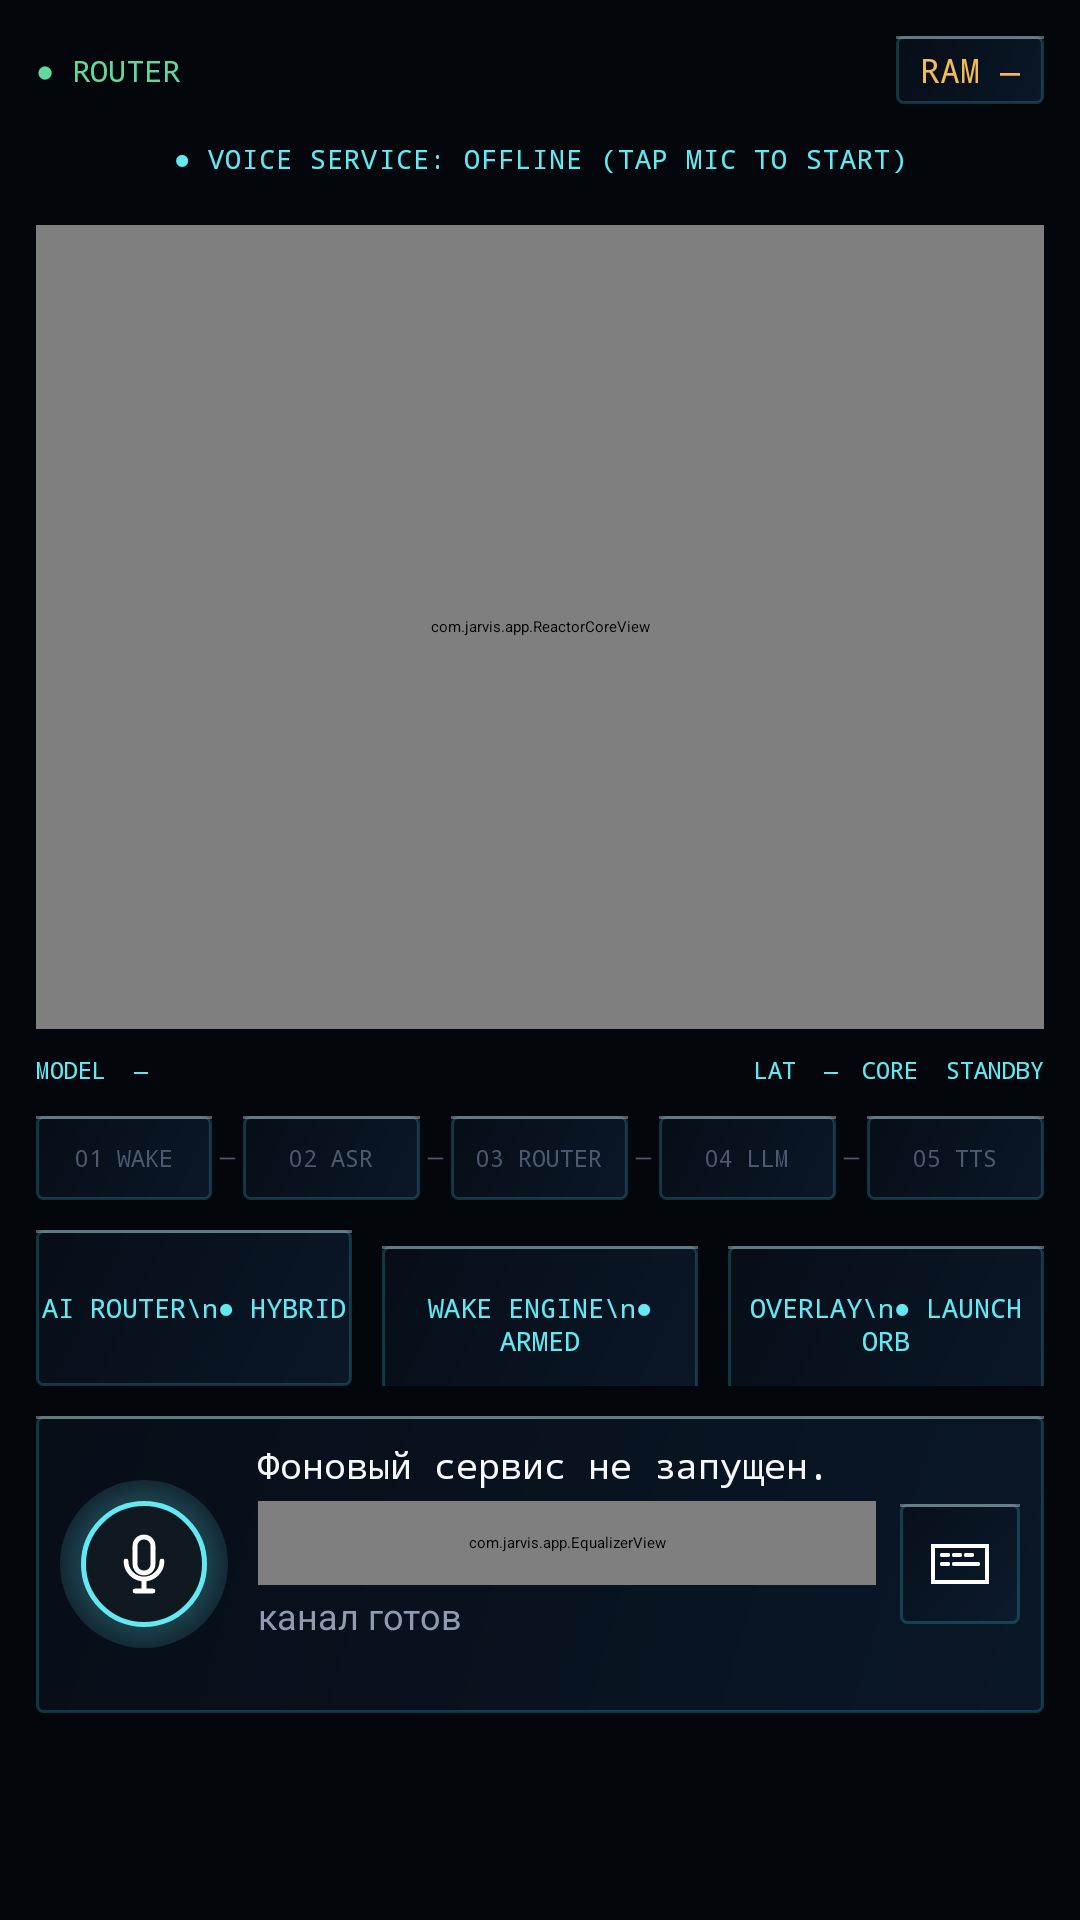

Android layout source for this screen:
<!-- AndroidManifest.xml: application theme Theme.Jarvis -->
<!-- res/layout/screen_home.xml -->
<?xml version="1.0" encoding="utf-8"?>
<ScrollView android:background="@color/jarvis_bg" android:scrollbars="none" android:layout_width="match_parent" android:layout_height="match_parent" android:fillViewport="true"
  xmlns:android="http://schemas.android.com/apk/res/android">
    <LinearLayout android:orientation="vertical" android:padding="12.0dp" android:layout_width="match_parent" android:layout_height="wrap_content">
        <LinearLayout android:gravity="center_vertical" android:layout_width="match_parent" android:layout_height="wrap_content">
            <TextView android:textSize="10.0sp" android:textColor="@color/jarvis_green" android:id="@id/homeRouterMode" android:layout_width="0.0dp" android:layout_height="wrap_content" android:text="● ROUTER" android:layout_weight="1.0" android:fontFamily="monospace" />
            <TextView android:textSize="11.0sp" android:textColor="@color/jarvis_primary" android:id="@id/homeClock" android:background="@drawable/bg_hud_panel" android:paddingTop="4.0dp" android:paddingBottom="4.0dp" android:layout_width="wrap_content" android:layout_height="wrap_content" android:text="RAM —" android:fontFamily="monospace" android:paddingStart="8.0dp" android:paddingEnd="8.0dp" />
        </LinearLayout>
        <TextView android:textSize="9.0sp" android:textColor="@color/jarvis_cyan" android:gravity="center" android:id="@id/assistantState" android:layout_width="match_parent" android:layout_height="wrap_content" android:layout_marginTop="12.0dp" android:layout_marginBottom="16.0dp" android:text="● VOICE SERVICE: OFFLINE (TAP MIC TO START)" android:fontFamily="monospace" android:letterSpacing="0.04" />
        <FrameLayout android:layout_width="match_parent" android:layout_height="268.0dp">
            <com.jarvis.app.ReactorCoreView android:id="@id/homeOrb" android:layout_width="match_parent" android:layout_height="match_parent" />
        </FrameLayout>
        <LinearLayout android:orientation="horizontal" android:layout_width="match_parent" android:layout_height="wrap_content" android:layout_marginTop="8.0dp">
            <TextView android:textSize="8.0sp" android:textColor="@color/jarvis_cyan" android:id="@id/homeModelChip" android:layout_width="0.0dp" android:layout_height="wrap_content" android:text="MODEL  —" android:layout_weight="1.0" android:fontFamily="monospace" />
            <TextView android:textSize="8.0sp" android:textColor="@color/jarvis_cyan" android:id="@id/homeLatencyChip" android:layout_width="wrap_content" android:layout_height="wrap_content" android:text="LAT  —" android:fontFamily="monospace" android:layout_marginStart="8.0dp" android:layout_marginEnd="8.0dp" />
            <TextView android:textSize="8.0sp" android:textColor="@color/jarvis_cyan" android:id="@id/homeCoreChip" android:layout_width="wrap_content" android:layout_height="wrap_content" android:text="CORE  STANDBY" android:fontFamily="monospace" />
        </LinearLayout>
        <LinearLayout android:gravity="center_vertical" android:orientation="horizontal" android:layout_width="match_parent" android:layout_height="wrap_content" android:layout_marginTop="10.0dp">
            <TextView android:textSize="8.0sp" android:textColor="@color/jarvis_faint" android:gravity="center" android:id="@id/pipeWake" android:background="@drawable/bg_hud_panel" android:layout_width="0.0dp" android:layout_height="28.0dp" android:text="01 WAKE" android:layout_weight="1.0" android:fontFamily="monospace" />
            <TextView android:textSize="8.0sp" android:textColor="@color/jarvis_faint" android:layout_width="wrap_content" android:layout_height="wrap_content" android:text="—" android:paddingStart="2.0dp" android:paddingEnd="2.0dp" />
            <TextView android:textSize="8.0sp" android:textColor="@color/jarvis_faint" android:gravity="center" android:id="@id/pipeAsr" android:background="@drawable/bg_hud_panel" android:layout_width="0.0dp" android:layout_height="28.0dp" android:text="02 ASR" android:layout_weight="1.0" android:fontFamily="monospace" />
            <TextView android:textSize="8.0sp" android:textColor="@color/jarvis_faint" android:layout_width="wrap_content" android:layout_height="wrap_content" android:text="—" android:paddingStart="2.0dp" android:paddingEnd="2.0dp" />
            <TextView android:textSize="8.0sp" android:textColor="@color/jarvis_faint" android:gravity="center" android:id="@id/pipeRouter" android:background="@drawable/bg_hud_panel" android:layout_width="0.0dp" android:layout_height="28.0dp" android:text="03 ROUTER" android:layout_weight="1.0" android:fontFamily="monospace" />
            <TextView android:textSize="8.0sp" android:textColor="@color/jarvis_faint" android:layout_width="wrap_content" android:layout_height="wrap_content" android:text="—" android:paddingStart="2.0dp" android:paddingEnd="2.0dp" />
            <TextView android:textSize="8.0sp" android:textColor="@color/jarvis_faint" android:gravity="center" android:id="@id/pipeLlm" android:background="@drawable/bg_hud_panel" android:layout_width="0.0dp" android:layout_height="28.0dp" android:text="04 LLM" android:layout_weight="1.0" android:fontFamily="monospace" />
            <TextView android:textSize="8.0sp" android:textColor="@color/jarvis_faint" android:layout_width="wrap_content" android:layout_height="wrap_content" android:text="—" android:paddingStart="2.0dp" android:paddingEnd="2.0dp" />
            <TextView android:textSize="8.0sp" android:textColor="@color/jarvis_faint" android:gravity="center" android:id="@id/pipeTts" android:background="@drawable/bg_hud_panel" android:layout_width="0.0dp" android:layout_height="28.0dp" android:text="05 TTS" android:layout_weight="1.0" android:fontFamily="monospace" />
        </LinearLayout>
        <LinearLayout android:orientation="horizontal" android:layout_width="match_parent" android:layout_height="wrap_content" android:layout_marginTop="10.0dp">
            <TextView android:textSize="9.0sp" android:textColor="@color/jarvis_cyan" android:gravity="center" android:id="@id/homeRouterCycle" android:background="@drawable/bg_hud_panel" android:layout_width="0.0dp" android:layout_height="52.0dp" android:text="AI ROUTER\n● HYBRID" android:layout_weight="1.0" android:fontFamily="monospace" android:layout_marginEnd="10.0dp" />
            <TextView android:textSize="9.0sp" android:textColor="@color/jarvis_cyan" android:gravity="center" android:id="@id/homeWakeToggle" android:background="@drawable/bg_hud_panel" android:layout_width="0.0dp" android:layout_height="52.0dp" android:text="WAKE ENGINE\n● ARMED" android:layout_weight="1.0" android:fontFamily="monospace" android:layout_marginEnd="10.0dp" />
            <TextView android:textSize="9.0sp" android:textColor="@color/jarvis_cyan" android:gravity="center" android:id="@id/homeOverlayToggle" android:background="@drawable/bg_hud_panel" android:layout_width="0.0dp" android:layout_height="52.0dp" android:text="OVERLAY\n● LAUNCH ORB" android:layout_weight="1.0" android:fontFamily="monospace" />
        </LinearLayout>
        <TextView android:id="@id/homeRouterShort" android:visibility="gone" android:layout_width="0.0dp" android:layout_height="0.0dp" />
        <TextView android:id="@id/homeSttShort" android:visibility="gone" android:layout_width="0.0dp" android:layout_height="0.0dp" />
        <TextView android:id="@id/homeWakeShort" android:visibility="gone" android:layout_width="0.0dp" android:layout_height="0.0dp" />
        <TextView android:id="@id/homeWakeStatus" android:visibility="gone" android:layout_width="0.0dp" android:layout_height="0.0dp" />
        <TextView android:id="@id/homeVoiceProviders" android:visibility="gone" android:layout_width="0.0dp" android:layout_height="0.0dp" />
        <LinearLayout android:gravity="center_vertical" android:orientation="horizontal" android:background="@drawable/bg_hud_panel" android:padding="8.0dp" android:layout_width="match_parent" android:layout_height="wrap_content" android:layout_marginTop="10.0dp">
            <ImageView android:id="@id/activateAssistant" android:background="@drawable/bg_mic_glow" android:layout_width="56.0dp" android:layout_height="56.0dp" android:src="@drawable/ic_fui_mic" android:scaleType="center" android:contentDescription="Микрофон" />
            <LinearLayout android:orientation="vertical" android:layout_width="0.0dp" android:layout_height="wrap_content" android:layout_weight="1.0" android:paddingStart="10.0dp" android:paddingEnd="8.0dp">
                <TextView android:textSize="12.0sp" android:textColor="@color/jarvis_text" android:id="@id/assistantStateDetail" android:layout_width="match_parent" android:layout_height="wrap_content" android:text="Фоновый сервис не запущен." android:fontFamily="monospace" />
                <com.jarvis.app.EqualizerView android:id="@id/homeEq" android:layout_width="match_parent" android:layout_height="28.0dp" android:layout_marginTop="4.0dp" />
                <TextView android:textSize="12.0sp" android:textColor="@color/jarvis_muted" android:id="@id/currentTranscript" android:layout_width="match_parent" android:layout_height="wrap_content" android:layout_marginTop="2.0dp" android:text="канал готов" />
                <TextView android:textSize="12.0sp" android:textColor="@color/jarvis_faint" android:id="@id/currentResponse" android:layout_width="match_parent" android:layout_height="wrap_content" android:text="" />
            </LinearLayout>
            <ImageView android:id="@id/homeToChat" android:background="@drawable/bg_hud_panel" android:layout_width="40.0dp" android:layout_height="40.0dp" android:src="@drawable/ic_fui_keyboard" android:scaleType="center" android:contentDescription="Диалог" />
        </LinearLayout>
    </LinearLayout>
</ScrollView>
<!-- resources referenced by this layout -->
<resources>
  <color name="jarvis_bg">#03060b</color>
  <color name="jarvis_cyan">#62e9f4</color>
  <color name="jarvis_faint">#4d5a6d</color>
  <color name="jarvis_green">#61d89d</color>
  <color name="jarvis_muted">#8f9bae</color>
  <color name="jarvis_primary">#f3bb58</color>
  <color name="jarvis_text">#f7f8fb</color>
  <!-- drawable bg_hud_panel (drawable) -->
  <?xml version="1.0" encoding="utf-8"?>
  <layer-list
    xmlns:android="http://schemas.android.com/apk/res/android">
      <item>
          <shape android:shape="rectangle">
              <gradient android:startColor="#bf0c1c30" android:endColor="#e6060e18" android:angle="135.0" />
              <stroke android:width="1.0dp" android:color="#3347eaff" />
              <corners android:radius="2.0dp" />
          </shape>
      </item>
      <item android:gravity="top" android:height="1.0dp">
          <shape>
              <solid android:color="#55ffffff" />
          </shape>
      </item>
  </layer-list>
  <!-- drawable bg_mic_glow (drawable) -->
  <?xml version="1.0" encoding="utf-8"?>
  <layer-list
    xmlns:android="http://schemas.android.com/apk/res/android">
      <item>
          <shape android:shape="oval">
              <gradient android:startColor="#aaf4feff" android:endColor="#00061018" android:angle="0.0" android:type="radial" android:gradientRadius="36.0dp" android:centerColor="#4462e9f4" />
          </shape>
      </item>
      <item android:left="7.0dp" android:top="7.0dp" android:right="7.0dp" android:bottom="7.0dp">
          <shape android:shape="oval">
              <solid android:color="#101820" />
              <stroke android:width="1.5dp" android:color="#62e9f4" />
          </shape>
      </item>
  </layer-list>
  <!-- drawable ic_fui_keyboard (drawable) -->
  <?xml version="1.0" encoding="utf-8"?>
  <vector android:height="24.0dp" android:width="24.0dp" android:viewportWidth="24.0" android:viewportHeight="24.0"
    xmlns:android="http://schemas.android.com/apk/res/android">
      <path android:fillColor="#00000000" android:pathData="M3,6h18v12H3zM6,9h2M10,9h2M14,9h2M6,12h2M10,12h8" android:strokeColor="#ffffff" android:strokeWidth="1.4" android:strokeLineCap="round" />
  </vector>
  <!-- drawable ic_fui_mic (drawable) -->
  <?xml version="1.0" encoding="utf-8"?>
  <vector android:height="24.0dp" android:width="24.0dp" android:viewportWidth="24.0" android:viewportHeight="24.0"
    xmlns:android="http://schemas.android.com/apk/res/android">
      <path android:fillColor="#00000000" android:pathData="M12,3C10.3,3 9,4.3 9,6v6c0,1.7 1.3,3 3,3s3,-1.3 3,-3V6c0,-1.7 -1.3,-3 -3,-3z" android:strokeColor="#ffffff" android:strokeWidth="1.6" android:strokeLineCap="round" />
      <path android:fillColor="#00000000" android:pathData="M6,11c0,3.3 2.7,6 6,6s6,-2.7 6,-6M12,17v3M9,21h6" android:strokeColor="#ffffff" android:strokeWidth="1.6" android:strokeLineCap="round" />
  </vector>
</resources>
